Run: headless pygame with SDL's dummy video driver; simulated clock (each Clock.tick advances the game by its frame time, no real sleeping); random seed 0; keys injected as events and as key.get_pressed() state; no mouse input.
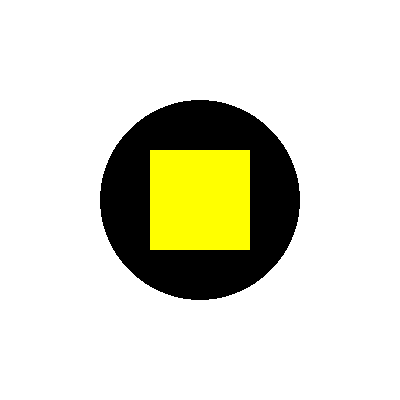
Frame 1 of 4 · flips 1–60 · no input
Frame 2 of 4 · flips 61–180 · tapped SPACE, RETURN · held RIGHT (→), D · screen unchanged from frame 1, image omitted
Frame 3 of 4 · flips 181–300 · held DOWN (↓), S · screen unchanged from frame 2, image omitted
Frame 4 of 4 · flips 301–420 · held LEFT (←), A, UP (↑), W · screen unchanged from frame 3, image omitted

The pygame program that drew these frames:

import pygame


pygame.init()

WIDTH, HEIGHT = 400, 400
screen = pygame.display.set_mode((WIDTH, HEIGHT))
pygame.display.set_caption("Rysowanie figury")

BLACK = (0, 0, 0)
YELLOW = (255, 255, 0)

circle_center = (WIDTH // 2, HEIGHT // 2)
circle_radius = 100
square_size = 100
square_pos = (circle_center[0] - square_size // 2, circle_center[1] - square_size // 2)

running = True
while running:
    screen.fill((255, 255, 255))  
    

    pygame.draw.circle(screen, BLACK, circle_center, circle_radius)
    
    pygame.draw.rect(screen, YELLOW, (*square_pos, square_size, square_size))
    
    pygame.display.flip()
    
    
    for event in pygame.event.get():
        if event.type == pygame.QUIT:
            running = False

pygame.quit()
